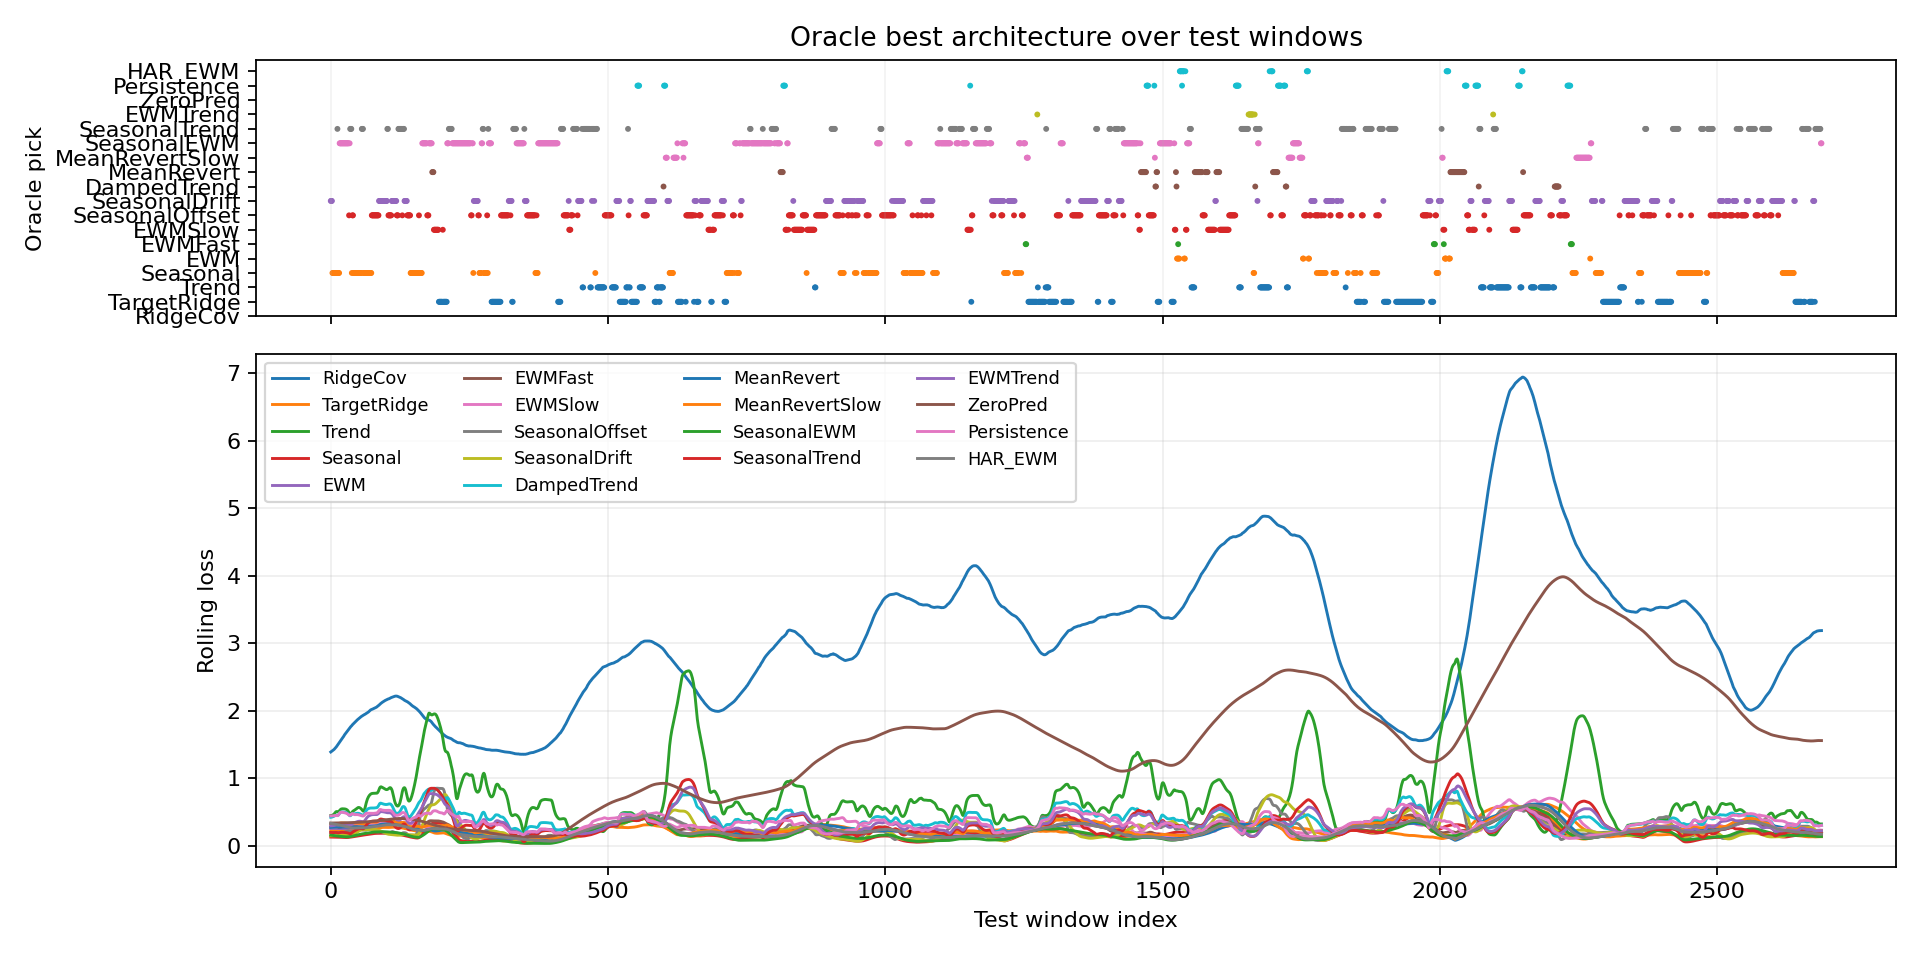

The data file committed next to this chart (first rows):
window_index, best_model, best_loss, second_model, second_loss, margin_vs_second, best_single_model, best_single_loss, oracle_gain_vs_best_single
0, SeasonalDrift, 0.1297, Seasonal, 0.1391, 0.00941, SeasonalEWM, 0.1832, 0.05349
1, SeasonalDrift, 0.1299, Seasonal, 0.1376, 0.007664, SeasonalEWM, 0.1792, 0.04929
2, SeasonalDrift, 0.1319, Seasonal, 0.1355, 0.003653, SeasonalEWM, 0.1746, 0.04275
3, Seasonal, 0.1331, SeasonalDrift, 0.1365, 0.003436, SeasonalEWM, 0.1694, 0.03633
4, Seasonal, 0.1306, SeasonalDrift, 0.1439, 0.01324, SeasonalEWM, 0.1642, 0.03356
5, Seasonal, 0.128, SeasonalDrift, 0.1546, 0.02659, SeasonalEWM, 0.1593, 0.03123
6, Seasonal, 0.1253, SeasonalEWM, 0.154, 0.02868, SeasonalEWM, 0.154, 0.02868
7, Seasonal, 0.1223, SeasonalEWM, 0.1486, 0.02629, SeasonalEWM, 0.1486, 0.02629
8, Seasonal, 0.1191, SeasonalEWM, 0.1437, 0.02451, SeasonalEWM, 0.1437, 0.02451
9, Seasonal, 0.1167, SeasonalEWM, 0.14, 0.0233, SeasonalEWM, 0.14, 0.0233
10, Seasonal, 0.1158, SeasonalEWM, 0.1388, 0.02305, SeasonalEWM, 0.1388, 0.02305
11, Seasonal, 0.1157, SeasonalTrend, 0.1287, 0.01305, SeasonalEWM, 0.1384, 0.02271
12, SeasonalTrend, 0.1006, Seasonal, 0.1162, 0.01566, SeasonalEWM, 0.1382, 0.03768
13, Seasonal, 0.1184, SeasonalOffset, 0.1364, 0.01802, SeasonalEWM, 0.138, 0.01953
14, Seasonal, 0.1217, SeasonalEWM, 0.1351, 0.01348, SeasonalEWM, 0.1351, 0.01348
15, Seasonal, 0.1242, SeasonalEWM, 0.1311, 0.006861, SeasonalEWM, 0.1311, 0.006861
16, SeasonalEWM, 0.1271, Seasonal, 0.1272, 0.0001055, SeasonalEWM, 0.1271, 0.0
17, SeasonalEWM, 0.1266, Seasonal, 0.1304, 0.003774, SeasonalEWM, 0.1266, 0.0
18, SeasonalEWM, 0.1265, Seasonal, 0.1326, 0.006074, SeasonalEWM, 0.1265, 0.0
19, SeasonalEWM, 0.1264, Seasonal, 0.1338, 0.00742, SeasonalEWM, 0.1264, 0.0
20, SeasonalEWM, 0.1258, Seasonal, 0.1342, 0.008392, SeasonalEWM, 0.1258, 0.0
21, SeasonalEWM, 0.125, Seasonal, 0.1343, 0.009315, SeasonalEWM, 0.125, 0.0
22, SeasonalEWM, 0.1243, SeasonalDrift, 0.134, 0.009697, SeasonalEWM, 0.1243, 0.0
23, SeasonalEWM, 0.1237, SeasonalTrend, 0.1304, 0.006694, SeasonalEWM, 0.1237, 0.0
24, SeasonalEWM, 0.123, SeasonalTrend, 0.128, 0.004971, SeasonalEWM, 0.123, 0.0
25, SeasonalEWM, 0.1221, SeasonalTrend, 0.1316, 0.009495, SeasonalEWM, 0.1221, 0.0
26, SeasonalEWM, 0.1209, SeasonalDrift, 0.1326, 0.01166, SeasonalEWM, 0.1209, 0.0
27, SeasonalEWM, 0.12, SeasonalDrift, 0.1336, 0.01364, SeasonalEWM, 0.12, 0.0
28, SeasonalEWM, 0.1194, Seasonal, 0.1339, 0.01451, SeasonalEWM, 0.1194, 0.0
29, SeasonalEWM, 0.1195, Seasonal, 0.1334, 0.01385, SeasonalEWM, 0.1195, 0.0
30, SeasonalEWM, 0.1203, Seasonal, 0.1326, 0.01228, SeasonalEWM, 0.1203, 0.0
31, SeasonalEWM, 0.1215, Seasonal, 0.1316, 0.01006, SeasonalEWM, 0.1215, 0.0
32, SeasonalEWM, 0.1231, Seasonal, 0.1309, 0.007787, SeasonalEWM, 0.1231, 0.0
33, SeasonalOffset, 0.1233, SeasonalEWM, 0.1254, 0.002081, SeasonalEWM, 0.1254, 0.002081
34, SeasonalEWM, 0.1268, Seasonal, 0.131, 0.004141, SeasonalEWM, 0.1268, 0.0
35, SeasonalTrend, 0.1028, SeasonalEWM, 0.1283, 0.02547, SeasonalEWM, 0.1283, 0.02547
36, SeasonalTrend, 0.09542, SeasonalEWM, 0.1301, 0.03465, SeasonalEWM, 0.1301, 0.03465
37, SeasonalTrend, 0.1132, Seasonal, 0.128, 0.01484, SeasonalEWM, 0.1327, 0.0195
38, Seasonal, 0.1256, SeasonalEWM, 0.1361, 0.01049, SeasonalEWM, 0.1361, 0.01049
39, SeasonalOffset, 0.1221, Seasonal, 0.1237, 0.0016, SeasonalEWM, 0.1392, 0.01712
40, SeasonalOffset, 0.1181, Seasonal, 0.1202, 0.00204, SeasonalEWM, 0.1429, 0.02481
41, Seasonal, 0.1181, SeasonalOffset, 0.1237, 0.005659, SeasonalEWM, 0.1456, 0.02751
42, Seasonal, 0.1169, SeasonalDrift, 0.12, 0.003143, SeasonalEWM, 0.1467, 0.02989
43, Seasonal, 0.1168, SeasonalDrift, 0.1189, 0.002174, SeasonalEWM, 0.1467, 0.02989
44, Seasonal, 0.1175, SeasonalDrift, 0.1198, 0.002267, SeasonalEWM, 0.1465, 0.02894
45, Seasonal, 0.1183, SeasonalDrift, 0.1212, 0.002899, SeasonalEWM, 0.1464, 0.02808
46, Seasonal, 0.119, SeasonalDrift, 0.1225, 0.003476, SeasonalEWM, 0.1463, 0.02731
47, Seasonal, 0.1198, SeasonalDrift, 0.1237, 0.003974, SeasonalEWM, 0.1465, 0.02673
48, Seasonal, 0.121, SeasonalDrift, 0.1263, 0.005281, SeasonalEWM, 0.1474, 0.02637
49, Seasonal, 0.1226, SeasonalDrift, 0.1308, 0.00822, SeasonalEWM, 0.1493, 0.02669
50, Seasonal, 0.1252, SeasonalDrift, 0.139, 0.01386, SeasonalEWM, 0.1523, 0.02719
51, Seasonal, 0.1282, SeasonalTrend, 0.1458, 0.0176, SeasonalEWM, 0.1559, 0.02769
52, Seasonal, 0.1322, SeasonalTrend, 0.146, 0.01386, SeasonalEWM, 0.1601, 0.02789
53, Seasonal, 0.1374, SeasonalTrend, 0.1473, 0.009871, SeasonalEWM, 0.1647, 0.02723
54, Seasonal, 0.1433, SeasonalTrend, 0.1493, 0.006073, SeasonalEWM, 0.1695, 0.02619
55, Seasonal, 0.1498, SeasonalTrend, 0.1521, 0.002267, SeasonalEWM, 0.1748, 0.02495
56, SeasonalTrend, 0.1557, Seasonal, 0.157, 0.001305, SeasonalEWM, 0.1811, 0.02542
57, SeasonalTrend, 0.1564, Seasonal, 0.1647, 0.008316, SeasonalEWM, 0.1884, 0.03202
58, SeasonalTrend, 0.1607, Seasonal, 0.1706, 0.009913, SeasonalEWM, 0.1949, 0.03424
59, Seasonal, 0.1748, SeasonalOffset, 0.1748, 0.0, SeasonalEWM, 0.2008, 0.02596
... 2,629 more rows
